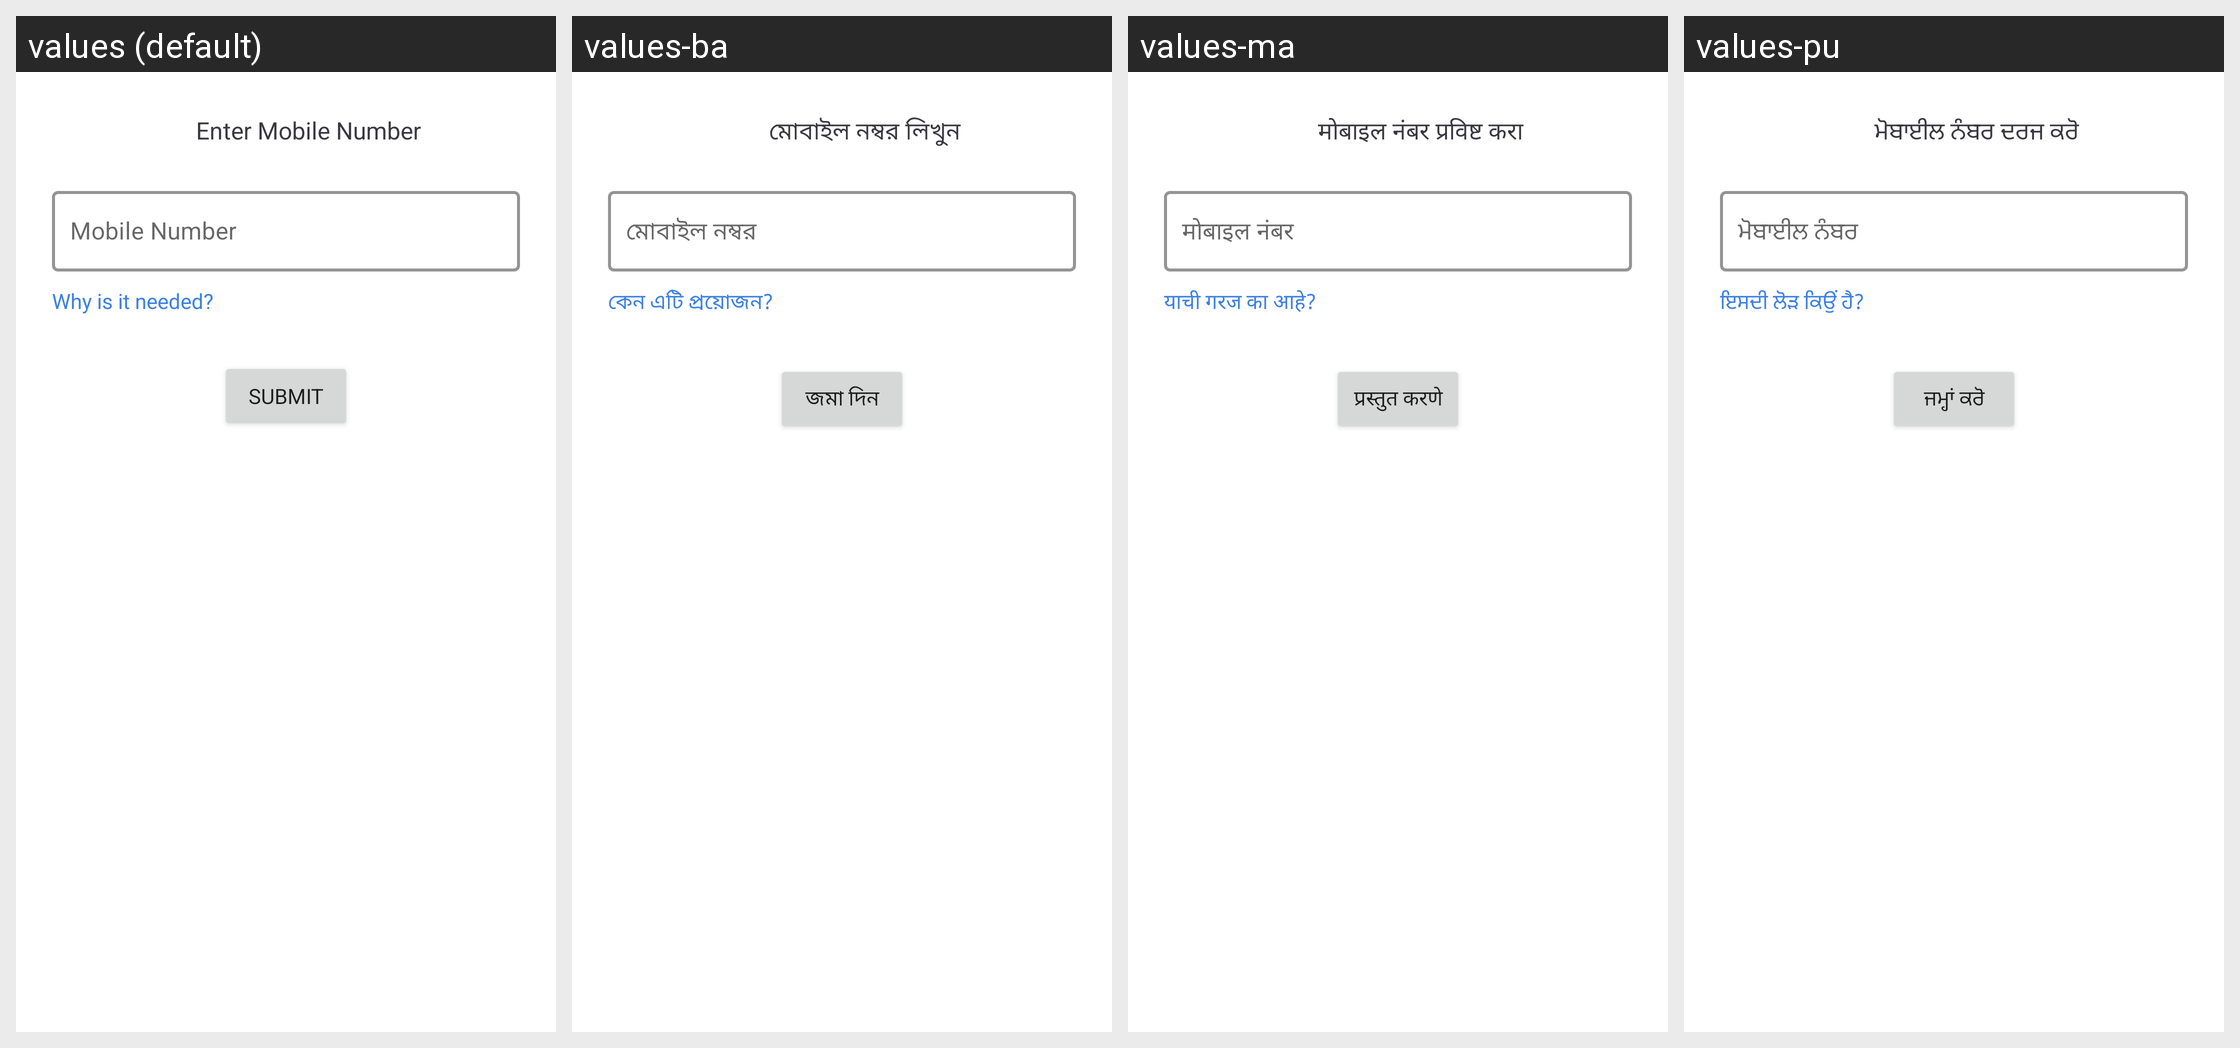

Strings drawn on this Android screen and how each of the app's shown locales translates them:
Android screen res/layout/fragment_login_bottom_sheet.xml rendered under 4 locales, left to right: values (default), values-ba, values-ma, values-pu. Device: Nexus 5 (rendered at 1080×1920; each locale shown at half size, 540×960, under a caption strip naming it); theme AppTheme.
Other locales in the repository, not shown: values-ar, values-as, values-ca, values-cs, values-da, values-de, values-el, values-es, values-eu, values-fi, values-fr, values-gu, values-hi, values-hu, values-it, values-iw, values-ja, values-ka, values-ko, values-mal, values-nl, values-od, values-pl, values-ro, values-ru, values-sk, values-sv, values-ta, values-te, values-th, values-tr, values-zh-rCN, values-zh-rHK, values-zh-rTW.
Strings drawn on this screen, with the default value and each locale's value (text and hints the layout hard-codes, and strings that could not be matched under every locale, appear in the picture but are not listed):

enter_mobile_number
  values: Enter Mobile Number
  values-ba: মোবাইল নম্বর লিখুন
  values-ma: मोबाइल नंबर प्रविष्ट करा
  values-pu: ਮੋਬਾਈਲ ਨੰਬਰ ਦਰਜ ਕਰੋ

mobile_number
  values: Mobile Number
  values-ba: মোবাইল নম্বর
  values-ma: मोबाइल नंबर
  values-pu: ਮੋਬਾਈਲ ਨੰਬਰ

why_is_it_needed
  values: Why is it needed?
  values-ba: কেন এটি প্রয়োজন?
  values-ma: याची गरज का आहे?
  values-pu: ਇਸਦੀ ਲੋੜ ਕਿਉਂ ਹੈ?

submit
  values: Submit
  values-ba: জমা দিন
  values-ma: प्रस्तुत करणे
  values-pu: ਜਮ੍ਹਾਂ ਕਰੋ
